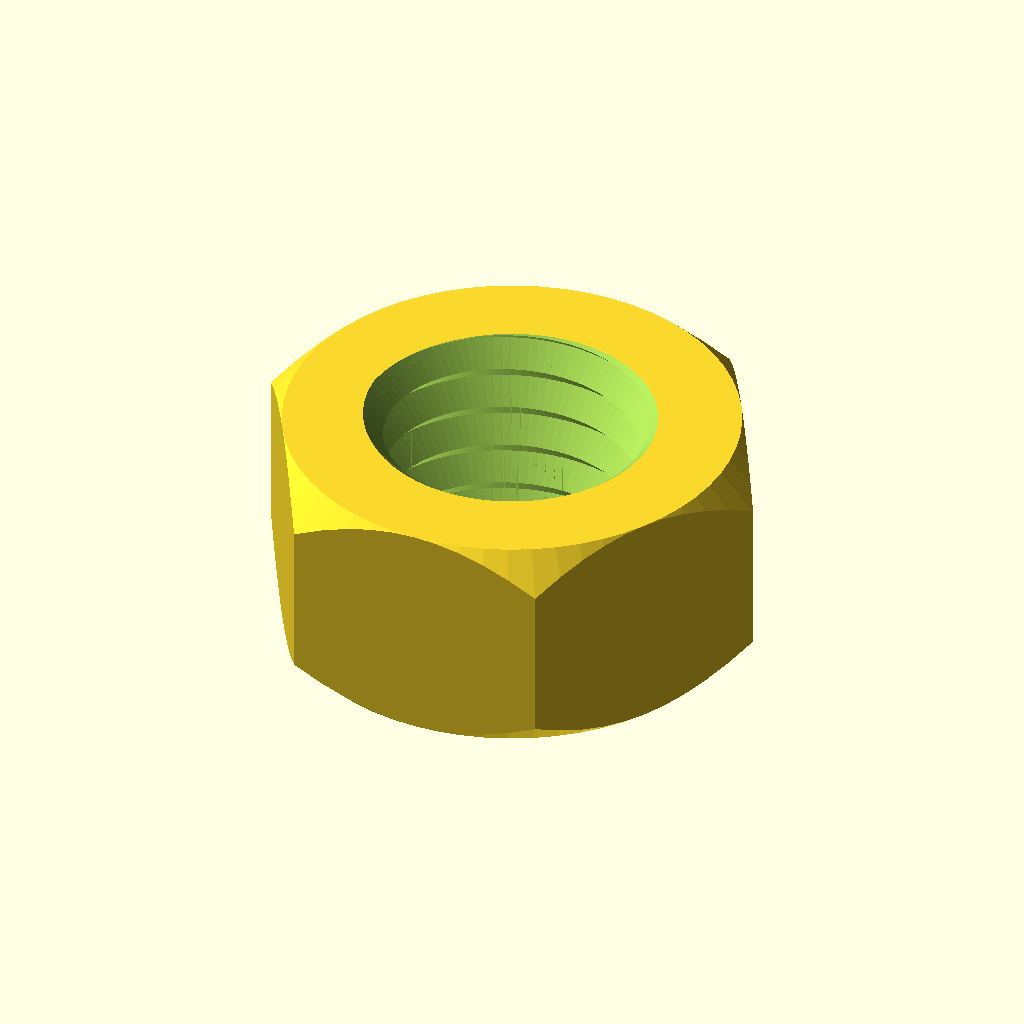
Cell 1 — every parameter at its default value.
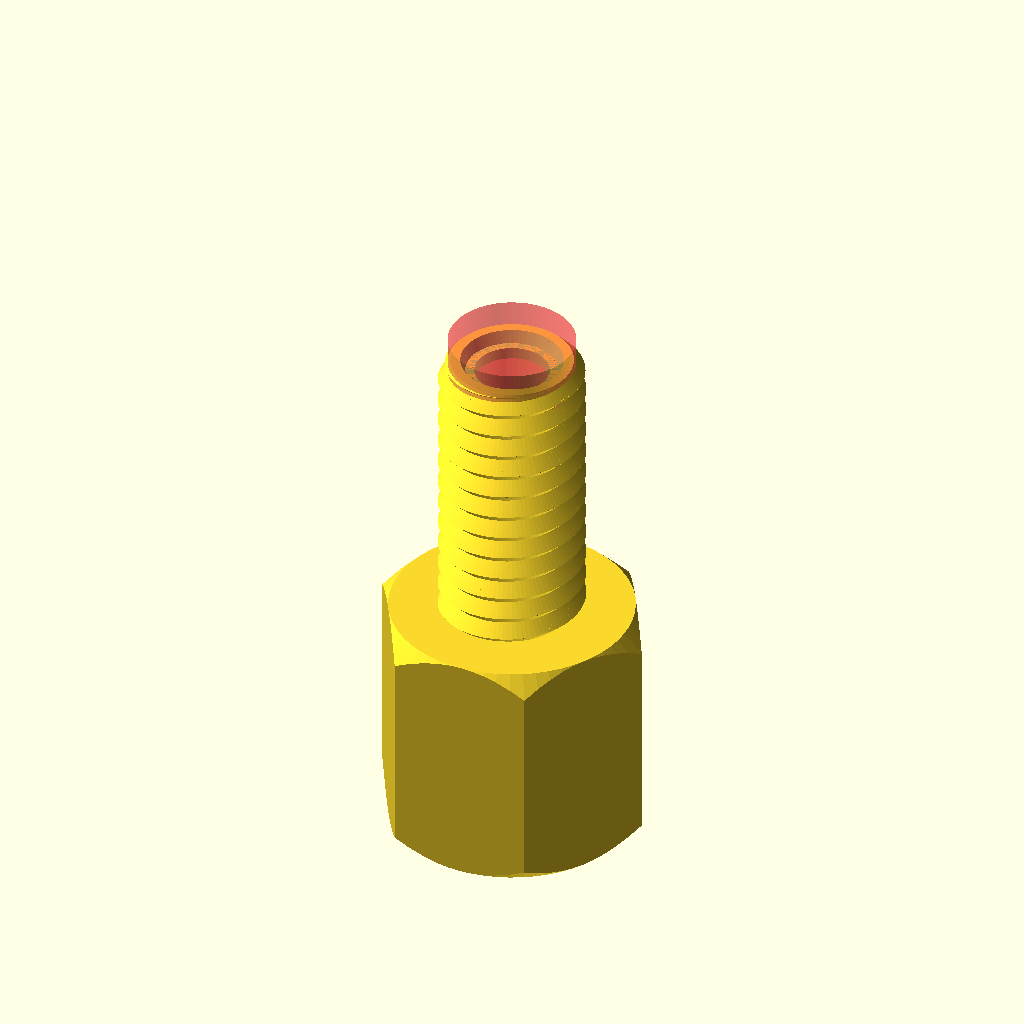
Cell 2 — type set to "bolt", the other parameters unchanged.
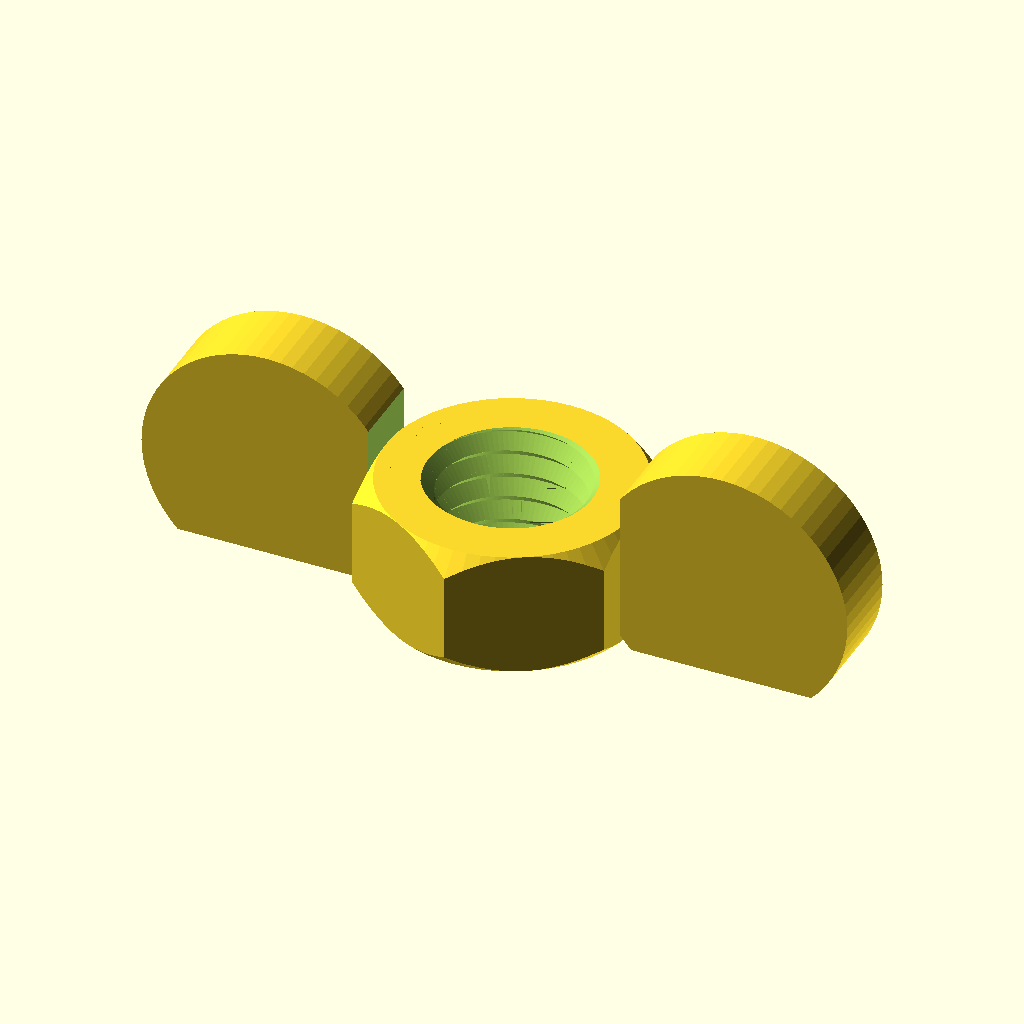
Cell 3: nut_type = "wingnut" (everything else at default).
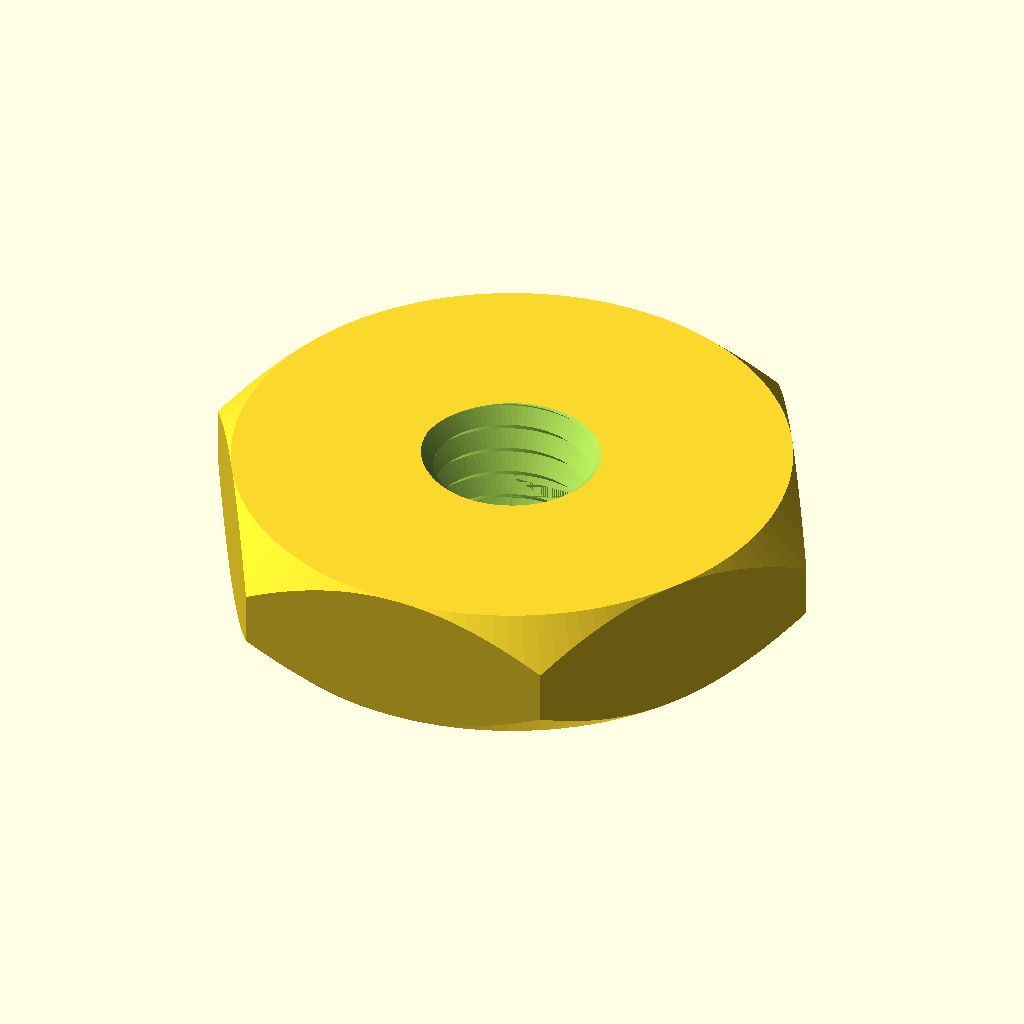
Cell 4: nut_diameter = 20 (everything else at default).
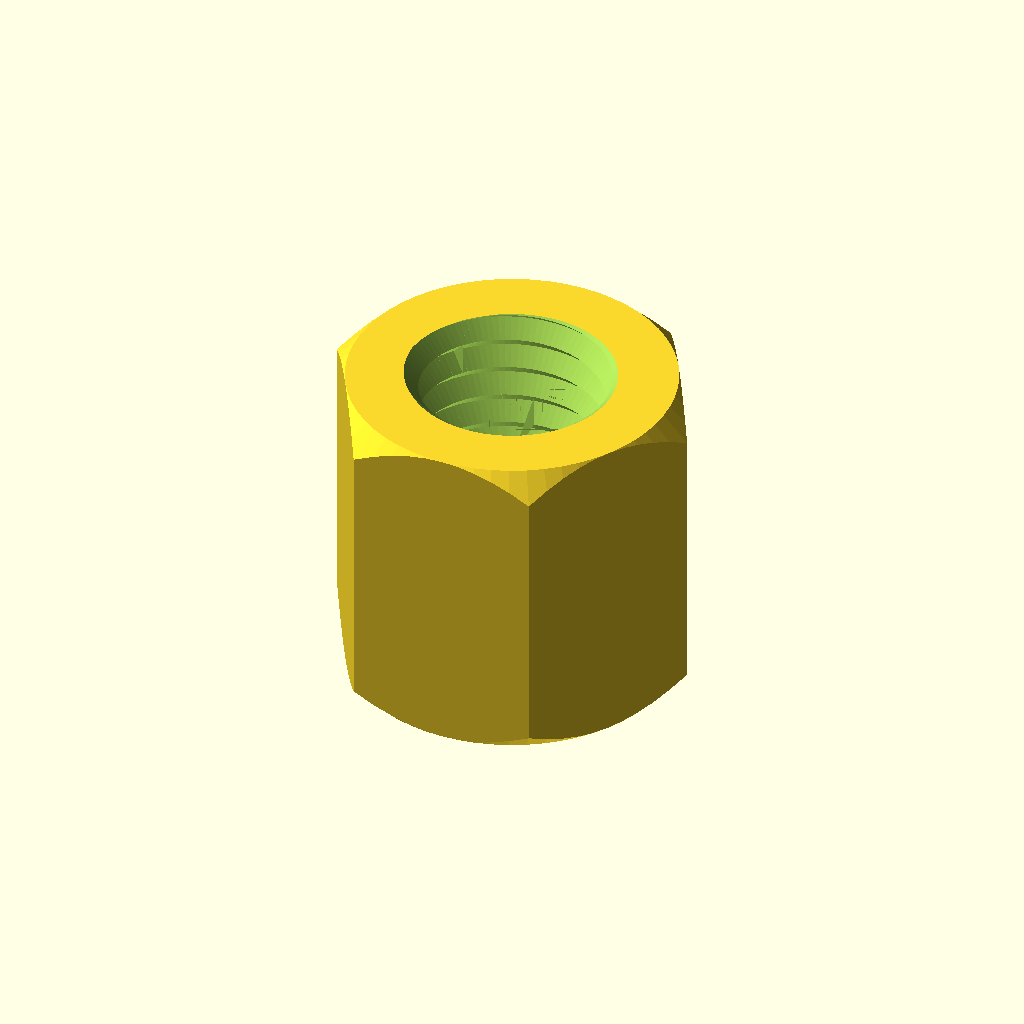
Cell 5: the same model with nut_height = 10.
The same orthographic view direction (rotation 55°, 0°, 25°; colour scheme Cornfield) for every cell, with the view re-fitted per cell, so scale and position can differ between cells.
Source of the model, openscad/m6_nut.scad:
include <Nut_Job.scad>
/* [Component Type] */
type = "nut";                 // [nut,bolt,rod,washer]

/* [Nut Options] */
nut_type                  = "normal";     // [normal,wingnut]
nut_diameter              = 10;           // across flats
nut_height                = 5;            // thickness
nut_thread_outer_diameter = 6.6;          // increased slightly for more visible clearance/thread depth
nut_thread_step           = 1;            // M6 coarse pitch
nut_step_shape_degrees    = 45;           // or try 30 for sharper

/* [Extended Options] */
facets     = 6;
resolution = 0.2;             // lowered for finer threads (try 0.1 if still not visible)
Parameter table extracted from the source (name, type, default, range or options):
type: string, default "nut", options "nut", "bolt", "rod", "washer"
nut_type: string, default "normal", options "normal", "wingnut"
nut_diameter: number, default 10
nut_height: number, default 5
nut_thread_outer_diameter: number, default 6.6
nut_thread_step: number, default 1
nut_step_shape_degrees: number, default 45
facets: number, default 6
resolution: number, default 0.2
